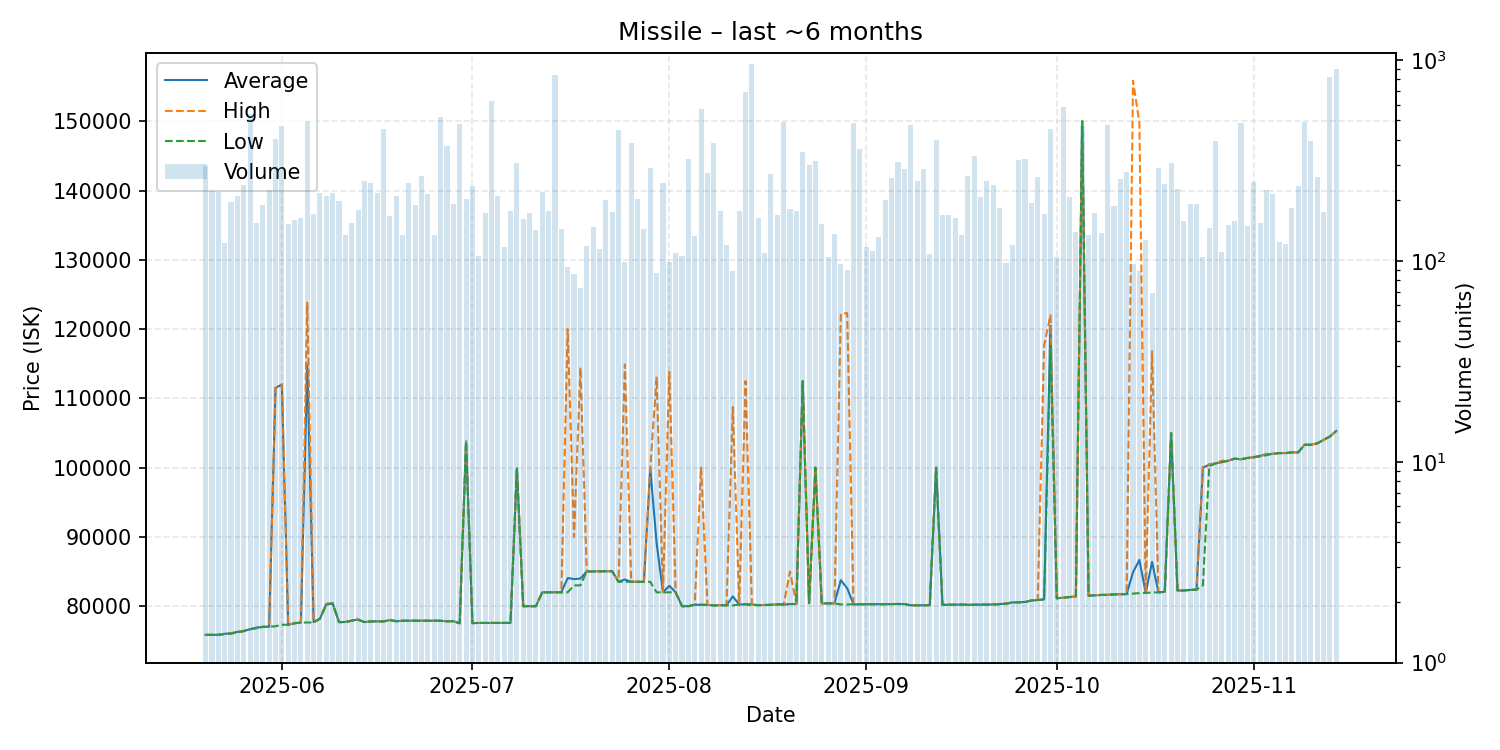

Values plotted in this chart, from the file beside it:
date, average, highest, lowest, order_count, volume
2025-05-20, 75860, 75860, 75860, 61, 297
2025-05-21, 75870, 75870, 75860, 42, 222
2025-05-22, 75870, 75870, 75870, 46, 219
2025-05-23, 76020, 76030, 75950, 42, 123
2025-05-24, 76070, 76080, 76050, 53, 197
2025-05-25, 76300, 76310, 76210, 65, 211
2025-05-26, 76410, 76420, 76400, 59, 239
2025-05-27, 76680, 76680, 76680, 51, 537
2025-05-28, 76900, 76915, 76800, 50, 155
2025-05-29, 77020, 77020, 77020, 57, 189
2025-05-30, 77030, 77030, 77030, 52, 225
2025-05-31, 111500, 111500, 77110, 69, 406
2025-06-01, 112000, 112000, 77320, 95, 467
2025-06-02, 77320, 77320, 77320, 57, 153
2025-06-03, 77530, 77600, 77530, 45, 159
2025-06-04, 77640, 77640, 77640, 54, 164
2025-06-05, 114800, 123800, 77650, 69, 499
2025-06-06, 77700, 77710, 77650, 47, 171
2025-06-07, 78200, 78200, 78200, 62, 217
2025-06-08, 80310, 80360, 80210, 73, 210
2025-06-09, 80400, 80400, 80400, 40, 217
2025-06-10, 77700, 77700, 77700, 44, 199
2025-06-11, 77720, 77720, 77720, 33, 135
2025-06-12, 77910, 77910, 77910, 52, 155
2025-06-13, 78100, 78100, 78010, 52, 179
2025-06-14, 77710, 77710, 77710, 50, 249
2025-06-15, 77800, 77800, 77800, 56, 244
2025-06-16, 77810, 77810, 77810, 63, 218
2025-06-17, 77800, 77800, 77800, 51, 453
2025-06-18, 78000, 78000, 78000, 48, 168
2025-06-19, 77820, 77900, 77820, 62, 211
2025-06-20, 77900, 77900, 77900, 47, 135
2025-06-21, 77910, 77910, 77900, 44, 244
2025-06-22, 77910, 77910, 77910, 57, 190
2025-06-23, 77910, 77910, 77910, 62, 263
2025-06-24, 77910, 77910, 77910, 64, 216
2025-06-25, 77910, 77910, 77910, 42, 134
2025-06-26, 77900, 77900, 77900, 51, 523
2025-06-27, 77820, 77820, 77820, 50, 373
2025-06-28, 77830, 77840, 77830, 52, 191
2025-06-29, 77530, 77530, 77530, 69, 479
2025-06-30, 103800, 103800, 103800, 50, 204
2025-07-01, 77560, 77560, 77560, 62, 237
2025-07-02, 77580, 77580, 77580, 40, 106
2025-07-03, 77580, 77580, 77580, 41, 174
2025-07-04, 77570, 77570, 77570, 46, 627
2025-07-05, 77580, 77580, 77570, 49, 211
2025-07-06, 77590, 77590, 77590, 51, 117
2025-07-07, 77590, 77590, 77590, 62, 177
2025-07-08, 99900, 99900, 99900, 52, 306
2025-07-09, 80000, 80000, 80000, 54, 162
2025-07-10, 80000, 80000, 80000, 40, 174
2025-07-11, 80000, 80000, 80000, 46, 143
2025-07-12, 82000, 82000, 82000, 55, 219
2025-07-13, 82010, 82010, 82010, 55, 177
2025-07-14, 82010, 82010, 82010, 62, 842
2025-07-15, 82010, 82010, 82010, 42, 144
2025-07-16, 84065, 120000, 82000, 37, 93
2025-07-17, 83912, 90000, 83000, 34, 86
2025-07-18, 83987, 114450, 83010, 33, 73
... 119 more rows
